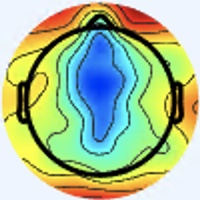

Values plotted in this chart, from the file beside it:
[238 245 255], [238 245 255], [238 245 255], [238 245 255], [238 245 255], [238 245 255], [238 245 255], [238 245 255], [238 245 255], [238 245 255], [238 245 255], [238 245 255], [238 245 255], [238 245 255], [238 245 255], [238 245 255], [238 245 255], [238 245 255], [238 245 255], [238 245 255], [238 245 255], [238 245 255], [238 245 255], [238 245 255]
[238 245 255], [238 245 255], [238 245 255], [238 245 255], [238 245 255], [238 245 255], [238 245 255], [238 245 255], [238 245 255], [238 245 255], [238 245 255], [238 245 255], [238 245 255], [238 245 255], [238 245 255], [238 245 255], [238 245 255], [238 245 255], [238 245 255], [238 245 255], [238 245 255], [238 245 255], [238 245 255], [238 245 255]
[238 245 255], [238 245 255], [238 245 255], [238 245 255], [238 245 255], [238 245 255], [238 245 255], [238 245 255], [238 245 255], [238 245 255], [238 245 255], [238 245 255], [238 245 255], [238 245 255], [238 245 255], [238 245 255], [238 245 255], [238 245 255], [238 245 255], [238 245 255], [238 245 255], [238 245 255], [238 245 255], [238 245 255]
[238 245 255], [238 245 255], [238 245 255], [238 245 255], [238 245 255], [238 245 255], [238 245 255], [238 245 255], [238 245 255], [238 245 255], [238 245 255], [238 245 255], [238 245 255], [238 245 255], [238 245 255], [238 245 255], [238 245 255], [238 245 255], [238 245 255], [238 245 255], [238 245 255], [238 245 255], [238 245 255], [238 245 255]
[238 245 255], [238 245 255], [238 245 255], [238 245 255], [238 245 255], [238 245 255], [238 245 255], [238 245 255], [238 245 255], [238 245 255], [238 245 255], [238 245 255], [238 245 255], [238 245 255], [238 245 255], [238 245 255], [238 245 255], [238 245 255], [238 245 255], [238 245 255], [238 245 255], [238 245 255], [238 245 255], [238 245 255]
[238 245 255], [238 245 255], [238 245 255], [238 245 255], [238 245 255], [238 245 255], [238 245 255], [238 245 255], [238 245 255], [238 245 255], [238 245 255], [238 245 255], [238 245 255], [238 245 255], [238 245 255], [238 245 255], [238 245 255], [238 245 255], [238 245 255], [238 245 255], [238 245 255], [238 245 255], [238 245 255], [238 245 255]
[238 245 255], [238 245 255], [238 245 255], [238 245 255], [238 245 255], [238 245 255], [238 245 255], [238 245 255], [238 245 255], [238 245 255], [238 245 255], [238 245 255], [238 245 255], [238 245 255], [238 245 255], [238 245 255], [238 245 255], [238 245 255], [238 245 255], [238 245 255], [238 245 255], [238 245 255], [238 245 255], [238 245 255]
[238 245 255], [238 245 255], [238 245 255], [238 245 255], [238 245 255], [238 245 255], [238 245 255], [238 245 255], [238 245 255], [238 245 255], [238 245 255], [238 245 255], [238 245 255], [238 245 255], [238 245 255], [238 245 255], [238 245 255], [238 245 255], [238 245 255], [238 245 255], [238 245 255], [238 245 255], [238 245 255], [238 245 255]
[238 245 255], [238 245 255], [238 245 255], [238 245 255], [238 245 255], [238 245 255], [238 245 255], [238 245 255], [238 245 255], [238 245 255], [238 245 255], [238 245 255], [238 245 255], [238 245 255], [238 245 255], [238 245 255], [238 245 255], [238 245 255], [238 245 255], [238 245 255], [238 245 255], [238 245 255], [238 245 255], [238 245 255]
[238 245 255], [238 245 255], [238 245 255], [238 245 255], [238 245 255], [238 245 255], [238 245 255], [238 245 255], [238 245 255], [238 245 255], [238 245 255], [238 245 255], [238 245 255], [238 245 255], [238 245 255], [238 245 255], [238 245 255], [238 245 255], [238 245 255], [238 245 255], [238 245 255], [238 245 255], [238 245 255], [238 245 255]
[238 245 255], [238 245 255], [238 245 255], [238 245 255], [238 245 255], [238 245 255], [238 245 255], [238 245 255], [238 245 255], [238 245 255], [238 245 255], [238 245 255], [238 245 255], [238 245 255], [238 245 255], [238 245 255], [238 245 255], [238 245 255], [238 245 255], [238 245 255], [238 245 255], [238 245 255], [238 245 255], [238 245 255]
[238 245 255], [238 245 255], [238 245 255], [238 245 255], [238 245 255], [238 245 255], [238 245 255], [238 245 255], [238 245 255], [238 245 255], [238 245 255], [238 245 255], [238 245 255], [238 245 255], [238 245 255], [238 245 255], [238 245 255], [238 245 255], [238 245 255], [238 245 255], [238 245 255], [238 245 255], [238 245 255], [238 245 255]
[238 245 255], [238 245 255], [238 245 255], [238 245 255], [238 245 255], [238 245 255], [238 245 255], [238 245 255], [238 245 255], [238 245 255], [238 245 255], [238 245 255], [238 245 255], [238 245 255], [238 245 255], [238 245 255], [238 245 255], [238 245 255], [238 245 255], [238 245 255], [238 245 255], [238 245 255], [238 245 255], [238 245 255]
[238 245 255], [238 245 255], [238 245 255], [238 245 255], [238 245 255], [238 245 255], [238 245 255], [238 245 255], [238 245 255], [238 245 255], [238 245 255], [238 245 255], [238 245 255], [238 245 255], [238 245 255], [238 245 255], [238 245 255], [238 245 255], [238 245 255], [238 245 255], [238 245 255], [238 245 255], [238 245 255], [238 245 255]
[238 245 255], [238 245 255], [238 245 255], [238 245 255], [238 245 255], [238 245 255], [238 245 255], [238 245 255], [238 245 255], [238 245 255], [238 245 255], [238 245 255], [238 245 255], [238 245 255], [238 245 255], [238 245 255], [238 245 255], [238 245 255], [238 245 255], [238 245 255], [238 245 255], [238 245 255], [238 245 255], [238 245 255]
[238 245 255], [238 245 255], [238 245 255], [238 245 255], [238 245 255], [238 245 255], [238 245 255], [238 245 255], [238 245 255], [238 245 255], [238 245 255], [238 245 255], [238 245 255], [238 245 255], [238 245 255], [238 245 255], [238 245 255], [238 245 255], [238 245 255], [238 245 255], [238 245 255], [238 245 255], [238 245 255], [238 245 255]
[238 245 255], [238 245 255], [238 245 255], [238 245 255], [238 245 255], [238 245 255], [238 245 255], [238 245 255], [238 245 255], [238 245 255], [238 245 255], [238 245 255], [238 245 255], [238 245 255], [238 245 255], [238 245 255], [238 245 253], [238 245 253], [238 245 253], [238 245 253], [238 245 255], [238 245 255], [238 245 255], [238 245 255]
[238 245 255], [238 245 255], [238 245 255], [238 245 255], [238 245 255], [238 245 255], [238 245 255], [238 245 255], [238 245 255], [238 245 255], [238 245 255], [238 245 255], [238 245 255], [238 245 255], [238 245 255], [238 245 255], [238 245 253], [238 245 251], [238 245 253], [238 245 253], [238 245 255], [238 245 255], [238 245 255], [238 245 255]
[238 245 255], [238 245 255], [238 245 255], [238 245 255], [238 245 255], [238 245 255], [238 245 255], [237 244 254], [237 244 254], [237 244 254], [237 244 254], [237 244 254], [238 245 255], [238 245 255], [238 245 255], [238 245 255], [237 246 253], [237 246 253], [238 245 255], [239 246 255], [239 246 255], [238 245 255], [238 245 255], [238 245 255]
[238 245 255], [238 245 255], [238 245 255], [238 245 255], [238 245 255], [238 245 255], [237 244 254], [237 244 254], [237 244 254], [237 244 254], [237 244 254], [237 244 254], [238 245 255], [238 245 255], [238 245 255], [238 245 255], [237 246 253], [237 246 253], [239 246 255], [239 246 255], [239 246 255], [239 246 255], [239 246 255], [238 245 253]
[238 245 255], [238 245 255], [238 245 255], [238 245 255], [238 245 255], [238 245 255], [237 244 254], [237 244 254], [237 244 254], [237 244 254], [237 244 254], [237 244 254], [237 244 254], [238 245 255], [238 245 255], [238 245 255], [237 246 255], [237 246 255], [239 246 255], [239 246 255], [241 245 254], [241 245 254], [239 246 254], [239 246 254]
[238 245 255], [238 245 255], [238 245 255], [238 245 255], [238 245 255], [237 244 254], [237 244 254], [237 244 254], [237 244 254], [237 244 254], [237 244 254], [237 244 254], [237 244 254], [238 245 255], [238 245 255], [238 245 255], [237 246 255], [237 246 255], [239 246 255], [239 246 255], [241 245 254], [241 245 254], [239 246 254], [239 246 254]
[238 245 255], [238 245 255], [238 245 255], [238 245 255], [238 245 255], [237 244 254], [237 244 254], [237 244 254], [237 244 254], [237 244 254], [237 244 254], [237 244 254], [237 244 254], [238 245 255], [238 245 255], [238 245 255], [237 246 255], [237 246 255], [239 246 254], [239 246 254], [241 245 254], [241 245 254], [241 245 254], [241 245 254]
[238 245 255], [238 245 255], [238 245 255], [238 245 255], [238 245 255], [237 244 254], [237 244 254], [237 244 254], [237 244 254], [237 244 254], [237 244 254], [237 244 254], [237 244 254], [237 244 254], [238 245 255], [238 245 255], [237 246 255], [237 246 255], [239 246 254], [239 246 254], [241 245 254], [241 245 254], [241 245 254], [241 245 254]
[238 245 255], [238 245 255], [238 245 255], [238 245 255], [238 245 255], [238 245 255], [237 244 254], [237 244 254], [237 244 254], [237 244 254], [237 244 254], [237 244 254], [237 244 254], [237 244 254], [238 245 255], [238 245 255], [237 246 253], [237 246 253], [238 245 253], [238 245 253], [240 245 251], [240 245 251], [238 245 253], [238 245 253]
[238 245 255], [238 245 255], [238 245 255], [238 245 255], [238 245 255], [238 245 255], [238 245 255], [237 244 254], [237 244 254], [237 244 254], [237 244 254], [237 244 254], [238 245 255], [238 245 255], [238 245 255], [238 245 255], [237 246 253], [237 246 253], [237 244 252], [238 245 253], [240 245 251], [240 245 251], [238 245 253], [237 244 254]
[238 245 255], [238 245 255], [238 245 255], [238 245 255], [238 245 255], [238 245 255], [238 245 255], [238 245 255], [238 245 255], [238 245 255], [238 245 255], [238 245 255], [238 245 255], [238 245 255], [238 245 255], [238 245 255], [237 246 253], [236 245 252], [237 244 250], [237 244 250], [237 244 250], [237 244 250], [237 244 252], [237 244 254]
[238 245 255], [238 245 255], [238 245 255], [238 245 255], [238 245 255], [238 245 255], [238 245 255], [238 245 255], [238 245 255], [238 245 255], [238 245 255], [238 245 255], [238 245 255], [238 245 255], [238 245 255], [238 245 255], [237 246 253], [236 245 252], [236 243 249], [236 243 249], [237 244 250], [237 244 252], [237 244 254], [237 244 254]
[238 245 255], [238 245 255], [238 245 255], [238 245 255], [238 245 255], [238 245 255], [238 245 255], [238 245 255], [238 245 255], [238 245 255], [238 245 255], [238 245 255], [238 245 255], [238 245 255], [238 245 255], [238 245 255], [236 245 252], [236 245 252], [235 244 249], [235 244 249], [236 245 252], [236 245 252], [236 245 254], [236 245 254]
[239 246 255], [238 245 255], [238 245 255], [238 245 255], [238 245 255], [238 245 255], [238 245 255], [238 245 255], [238 245 255], [238 245 255], [238 245 255], [238 245 255], [238 245 255], [238 245 255], [237 244 254], [237 244 254], [236 245 252], [235 244 251], [235 244 251], [235 244 249], [236 245 252], [236 245 252], [237 246 255], [237 245 255]
[239 246 255], [239 246 255], [238 245 255], [238 245 255], [238 245 255], [238 245 255], [238 245 255], [238 245 255], [238 245 255], [238 245 255], [238 245 255], [238 245 255], [238 245 255], [238 245 255], [238 245 255], [237 244 254], [237 244 254], [236 243 251], [235 244 251], [235 244 251], [236 245 252], [237 246 253], [237 247 255], [237 247 255]
[239 246 255], [239 246 255], [239 246 255], [238 245 255], [238 245 255], [238 245 255], [238 245 255], [238 245 255], [238 245 255], [239 246 255], [239 246 255], [239 246 255], [239 246 255], [238 245 255], [238 245 255], [237 244 254], [237 244 254], [236 243 253], [235 244 251], [235 244 251], [236 245 252], [238 247 254], [238 247 255], [239 247 255]
[237 246 255], [237 246 255], [237 246 255], [237 246 255], [237 246 255], [237 246 255], [237 246 253], [238 247 254], [236 245 252], [237 246 253], [239 246 254], [239 246 254], [241 245 255], [240 244 255], [239 243 254], [238 242 253], [236 243 253], [236 245 254], [236 243 251], [236 243 249], [238 245 251], [238 245 253], [237 244 254], [239 245 255]
[237 246 255], [237 246 255], [237 246 255], [237 246 255], [236 246 255], [236 246 255], [238 247 254], [238 247 254], [237 246 253], [237 246 253], [239 246 254], [239 246 254], [241 245 255], [240 244 255], [239 241 253], [238 242 253], [236 243 253], [236 245 254], [237 244 252], [237 244 250], [240 244 253], [238 242 251], [236 240 252], [236 243 253]
[237 246 255], [237 246 255], [237 246 255], [237 246 255], [237 246 255], [237 246 255], [238 247 254], [238 247 254], [239 246 254], [239 246 254], [241 245 254], [241 245 254], [241 244 253], [240 243 252], [239 241 253], [237 241 252], [236 242 254], [236 244 255], [238 245 253], [239 246 254], [240 244 255], [236 240 252], [232 238 250], [233 240 248]
[237 246 255], [237 246 255], [237 246 255], [237 246 255], [238 247 255], [238 247 255], [238 247 254], [239 248 255], [239 246 254], [239 246 254], [241 245 254], [240 244 253], [241 244 253], [239 242 251], [238 240 252], [238 240 252], [238 242 254], [237 244 254], [238 245 253], [239 246 254], [238 244 255], [235 241 253], [233 241 252], [237 242 248]
[237 246 255], [237 246 255], [237 246 255], [237 246 255], [238 247 255], [238 247 255], [239 246 254], [239 246 254], [239 246 254], [239 246 254], [241 245 254], [240 244 253], [240 243 252], [239 242 251], [240 240 250], [239 239 249], [238 241 250], [239 242 251], [240 242 254], [241 245 255], [239 248 255], [238 248 255], [239 247 255], [244 244 254]
[237 246 255], [237 246 255], [237 246 255], [237 246 255], [237 246 255], [238 247 255], [239 246 254], [239 246 254], [239 246 254], [239 246 254], [241 245 254], [240 244 253], [240 243 252], [238 241 250], [239 239 249], [238 238 248], [239 239 249], [238 241 250], [240 242 254], [239 246 255], [240 251 255], [242 253 255], [243 250 255], [247 243 244]
[237 246 255], [237 246 255], [236 245 254], [236 245 254], [237 246 253], [238 247 254], [237 246 253], [237 246 253], [238 245 253], [238 245 253], [239 246 254], [238 245 253], [239 243 252], [237 241 250], [236 239 248], [235 238 247], [237 239 251], [237 241 252], [239 243 254], [239 246 254], [240 251 255], [242 254 254], [240 244 243], [242 230 216]
[237 246 255], [236 245 254], [236 245 254], [236 245 254], [237 246 253], [237 246 253], [237 246 253], [237 246 253], [238 245 253], [238 245 253], [239 246 254], [238 245 253], [239 243 252], [237 241 250], [235 239 248], [233 237 246], [236 240 251], [237 241 252], [241 244 253], [241 245 254], [240 247 253], [243 247 246], [241 235 221], [237 217 180]
[237 246 255], [237 246 255], [237 246 253], [237 246 253], [237 246 253], [237 246 253], [237 246 253], [237 246 253], [237 246 251], [238 247 252], [238 247 252], [238 247 252], [238 245 253], [237 244 252], [236 243 251], [238 242 251], [240 244 255], [241 243 255], [242 242 252], [243 239 253], [241 234 250], [240 228 230], [242 223 190], [241 212 146]
[237 246 255], [237 246 255], [237 246 253], [237 246 253], [237 246 253], [237 246 253], [237 246 253], [237 246 253], [237 246 251], [237 246 251], [238 247 252], [238 247 252], [239 246 254], [239 246 254], [239 246 254], [238 245 253], [239 243 252], [242 242 252], [243 241 252], [245 238 246], [242 226 229], [238 216 195], [241 211 149], [242 206 112]
[236 245 252], [236 245 252], [236 245 252], [236 245 252], [236 245 252], [236 245 252], [236 245 250], [236 245 250], [237 246 251], [237 246 251], [237 246 251], [238 247 252], [239 248 255], [239 248 255], [240 249 255], [242 249 255], [242 247 253], [243 243 251], [244 241 250], [246 237 232], [239 219 186], [234 204 140], [242 204 107], [246 203  88]
[237 244 252], [236 245 252], [237 244 252], [236 245 252], [236 245 252], [236 245 252], [236 245 250], [236 245 250], [237 246 251], [237 246 251], [237 246 251], [238 247 252], [239 248 255], [240 249 255], [242 251 255], [243 252 255], [241 248 254], [243 247 250], [245 244 242], [246 236 211], [240 216 152], [234 201 106], [242 200  80], [247 199  71]
[239 244 250], [237 244 250], [239 244 250], [237 244 250], [237 244 250], [237 244 250], [238 245 251], [238 245 251], [238 245 251], [238 245 251], [237 246 253], [238 247 254], [239 248 255], [240 249 255], [241 250 255], [242 251 255], [239 250 254], [245 251 247], [249 248 230], [250 239 193], [247 223 137], [241 208  95], [247 203  78], [246 199  69]
[239 244 250], [239 244 250], [239 244 250], [239 244 250], [239 244 250], [237 244 250], [238 245 251], [238 245 251], [239 246 252], [239 246 252], [239 246 254], [238 247 254], [238 247 254], [239 248 255], [239 248 255], [239 248 253], [241 251 252], [247 251 237], [246 241 201], [246 229 159], [248 219 115], [249 211  86], [250 205  76], [248 201  69]
[240 243 250], [240 243 250], [239 242 249], [239 242 249], [239 242 249], [239 244 250], [239 244 250], [240 245 251], [240 245 251], [238 245 251], [239 246 254], [239 246 254], [239 246 254], [238 245 253], [237 246 253], [237 245 248], [242 244 239], [246 241 212], [240 221 153], [237 207 109], [244 205  86], [246 203  72], [247 203  70], [247 203  70]
[242 242 254], [239 242 251], [239 242 249], [238 243 249], [238 243 249], [239 244 250], [239 244 250], [240 245 251], [239 243 252], [240 244 253], [239 246 254], [239 246 254], [239 246 254], [240 245 251], [238 243 247], [240 242 237], [245 240 218], [246 234 182], [236 213 119], [232 200  79], [241 203  70], [244 202  64], [245 203  65], [249 207  69]
[243 240 255], [242 241 255], [238 243 249], [235 245 247], [235 244 251], [236 245 252], [238 246 249], [238 246 249], [240 244 255], [240 244 255], [242 246 255], [241 245 255], [238 243 249], [238 242 243], [240 241 236], [240 238 217], [245 233 183], [244 227 145], [241 220 105], [238 214  78], [244 213  70], [249 214  68], [250 214  68], [251 213  70]
[243 240 255], [240 242 255], [236 243 249], [234 245 249], [234 245 251], [235 246 252], [238 245 251], [238 245 251], [239 243 255], [240 243 255], [241 244 255], [240 244 255], [238 241 250], [239 239 241], [240 237 228], [243 235 199], [245 227 151], [247 225 116], [245 222  92], [243 221  76], [247 221  74], [250 223  74], [253 222  72], [253 222  72]
[239 243 252], [237 244 252], [236 245 250], [235 246 250], [235 246 250], [236 245 252], [237 244 254], [239 243 255], [239 243 254], [239 243 254], [237 243 255], [239 242 255], [238 237 253], [240 235 241], [239 233 219], [243 231 181], [245 223 124], [251 224  95], [251 224  85], [252 226  81], [254 228  81], [255 229  82], [253 229  79], [250 229  76]
[235 246 250], [235 246 250], [235 246 252], [237 246 251], [237 247 249], [237 244 250], [239 243 254], [239 243 255], [238 245 255], [237 244 254], [237 243 255], [238 241 255], [238 236 247], [240 232 229], [240 231 198], [243 229 158], [243 221 102], [248 221  78], [250 224  79], [253 227  80], [254 230  80], [254 233  82], [253 237  82], [252 237  84]
[233 246 252], [234 247 253], [236 247 253], [237 246 251], [238 246 248], [240 245 248], [239 244 250], [237 244 254], [237 245 255], [236 244 255], [237 245 255], [239 244 248], [241 237 234], [241 234 206], [243 232 168], [245 229 131], [245 225  92], [245 223  75], [246 225  80], [248 231  81], [250 234  77], [254 240  81], [255 246  88], [255 248  94]
[234 247 253], [234 247 253], [237 246 255], [238 245 253], [240 245 251], [240 245 249], [238 246 249], [238 245 251], [236 246 255], [236 246 255], [238 246 255], [241 245 246], [242 239 222], [245 234 188], [247 233 144], [249 233 112], [246 229  87], [243 226  74], [243 227  80], [243 229  81], [238 227  77], [234 224  77], [231 221  87], [227 219  92]
[236 246 255], [237 246 255], [237 245 255], [238 244 255], [240 244 255], [238 245 253], [237 247 248], [236 248 246], [234 248 248], [234 248 251], [239 247 255], [243 244 246], [244 240 215], [245 235 174], [249 235 128], [252 236  99], [253 237  90], [252 237  86], [255 239  92], [245 232  92], [214 204  73], [173 166  52], [133 129  40], [105 103  29]
[237 246 255], [237 245 255], [238 244 255], [238 244 255], [240 244 255], [238 245 253], [237 247 249], [237 249 247], [234 249 246], [236 247 249], [240 247 255], [245 246 241], [245 240 198], [245 237 154], [249 238 114], [251 239  95], [245 230  85], [237 224  84], [231 218  90], [215 203  85], [180 169  61], [136 130  32], [96 93 14], [68 68  0]
[238 244 255], [238 245 255], [240 244 255], [241 245 254], [241 245 254], [238 245 251], [237 246 251], [239 249 251], [237 247 248], [237 245 248], [241 241 249], [245 244 226], [253 250 181], [253 251 140], [255 249 111], [253 247 101], [222 212  78], [186 175  59], [141 127  39], [121 108  29], [133 123  34], [150 145  45], [165 161  53], [178 175  60]
[239 246 255], [238 245 255], [238 245 253], [241 245 254], [241 245 254], [240 245 251], [239 246 254], [240 247 253], [240 245 249], [243 244 246], [243 242 237], [250 247 212], [244 245 152], [243 243 123], [238 236 113], [220 215  95], [188 182  68], [154 146  45], [109 101  18], [96 88  7], [127 121  25], [178 175  60], [224 221  88], [251 250 106]
[238 248 250], [238 247 252], [239 245 255], [240 246 255], [242 246 255], [241 245 254], [243 245 255], [246 246 254], [245 244 250], [245 242 235], [251 247 220], [247 245 186], [234 236 129], [206 209  94], [144 139  58], [104  97  27], [123 118  37], [147 144  49], [172 170  61], [189 187  66], [206 206  74], [224 226  83], [238 243  91], [247 253  95]
[237 248 250], [237 248 252], [239 245 255], [240 246 255], [242 246 255], [242 246 255], [243 245 255], [246 244 255], [245 243 248], [247 244 227], [255 254 203], [246 243 162], [207 208 104], [160 160  60], [97 93 22], [74 70  6], [116 114  29], [167 169  60], [223 227  91], [248 252 103], [250 254  99], [243 249  91], [241 247  87], [241 249  86]
[237 248 252], [237 248 252], [239 246 254], [239 246 255], [241 245 255], [241 245 255], [241 243 255], [243 243 253], [250 248 251], [252 251 223], [253 254 174], [242 242 144], [156 151  69], [95 89 11], [132 131  39], [176 178  71], [198 200  75], [219 222  81], [238 245  89], [246 254  89], [247 255  90], [247 255  92], [245 253  92], [244 252  91]
... 139 more rows
